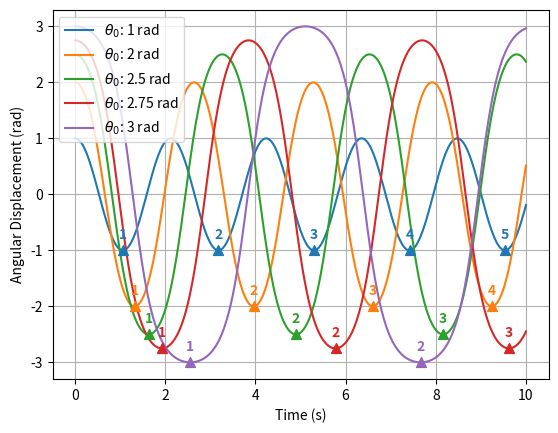

Python code for this plot:
import matplotlib.pyplot as plt
import numpy as np
import scipy

gravity = 9.81
length = 0.981
time_frame = (0, 10)


def pendulum_ode(t, y):
    theta, omega = y
    second_derivative = -(gravity / length) * np.sin(theta)
    return np.array((omega, second_derivative))


if __name__ == "__main__":
    initial_condition = (1, 2, 2.5, 2.75, 3)
    for ic in initial_condition:
        sol = scipy.integrate.solve_ivp(
            pendulum_ode,
            time_frame,
            (ic, 0),
            t_eval=np.linspace(0, 10, 1000),
            rtol=1e-9,  # Reducing allowed errors.
            atol=1e-9,
        )

        time, theta = sol.t, sol.y[0]
        (line,) = plt.plot(time, theta, label=f"$\\theta_0$: {ic} rad")
        color = line.get_color()

        minima_indices = scipy.signal.argrelextrema(theta, np.less)[0]
        plt.scatter(
            time[minima_indices],
            theta[minima_indices],
            color=color,
            marker="^",
            s=50,
            zorder=5,
        )

        for count, index in enumerate(minima_indices):
            x_pos = time[index]
            y_pos = theta[index]

            plt.text(
                x_pos,
                y_pos + 0.4,
                str(count + 1),
                color=color,
                ha="center",
                va="top",
                fontweight="bold",
            )

    plt.xlabel("Time (s)")
    plt.grid()
    plt.legend()
    plt.ylabel("Angular Displacement (rad)")
    plt.savefig("pendulum_ode.svg", format="svg")
    plt.show()
